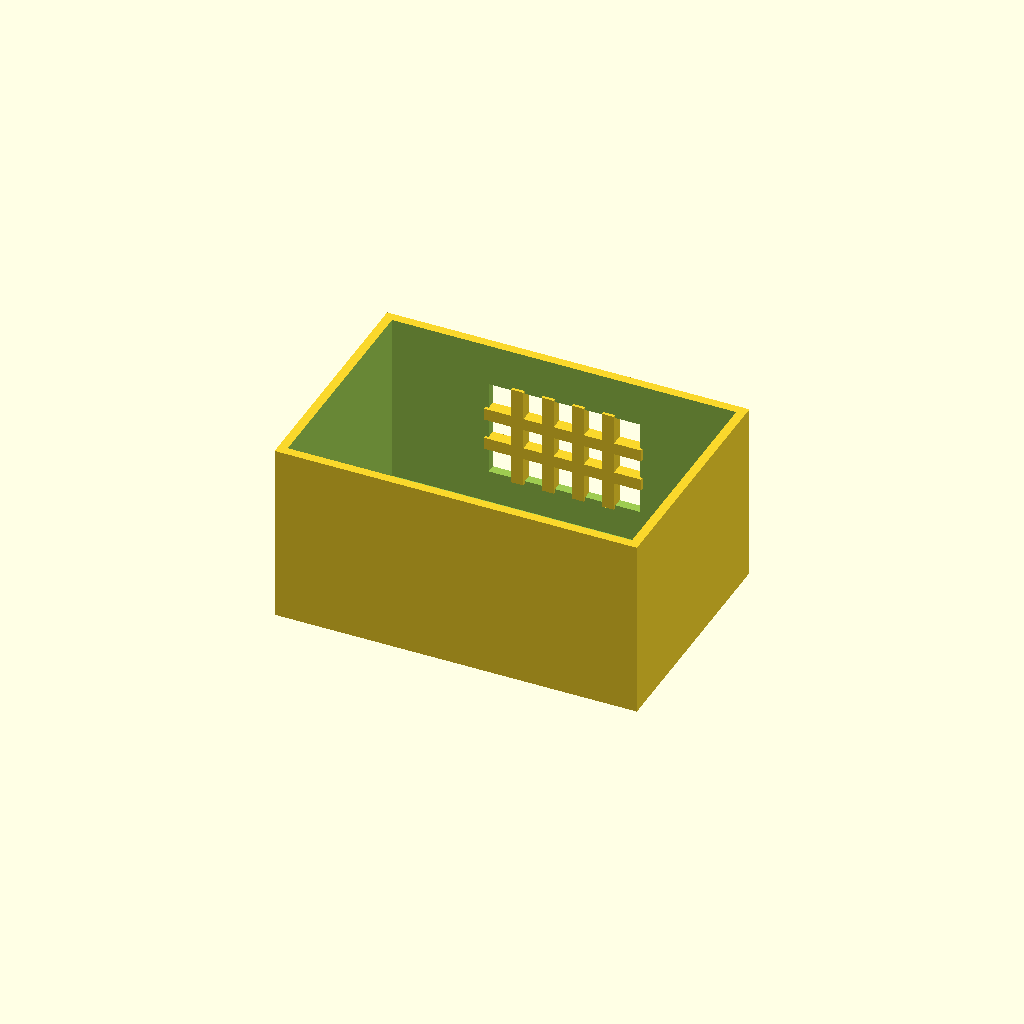
Cell 1 — every parameter at its default value.
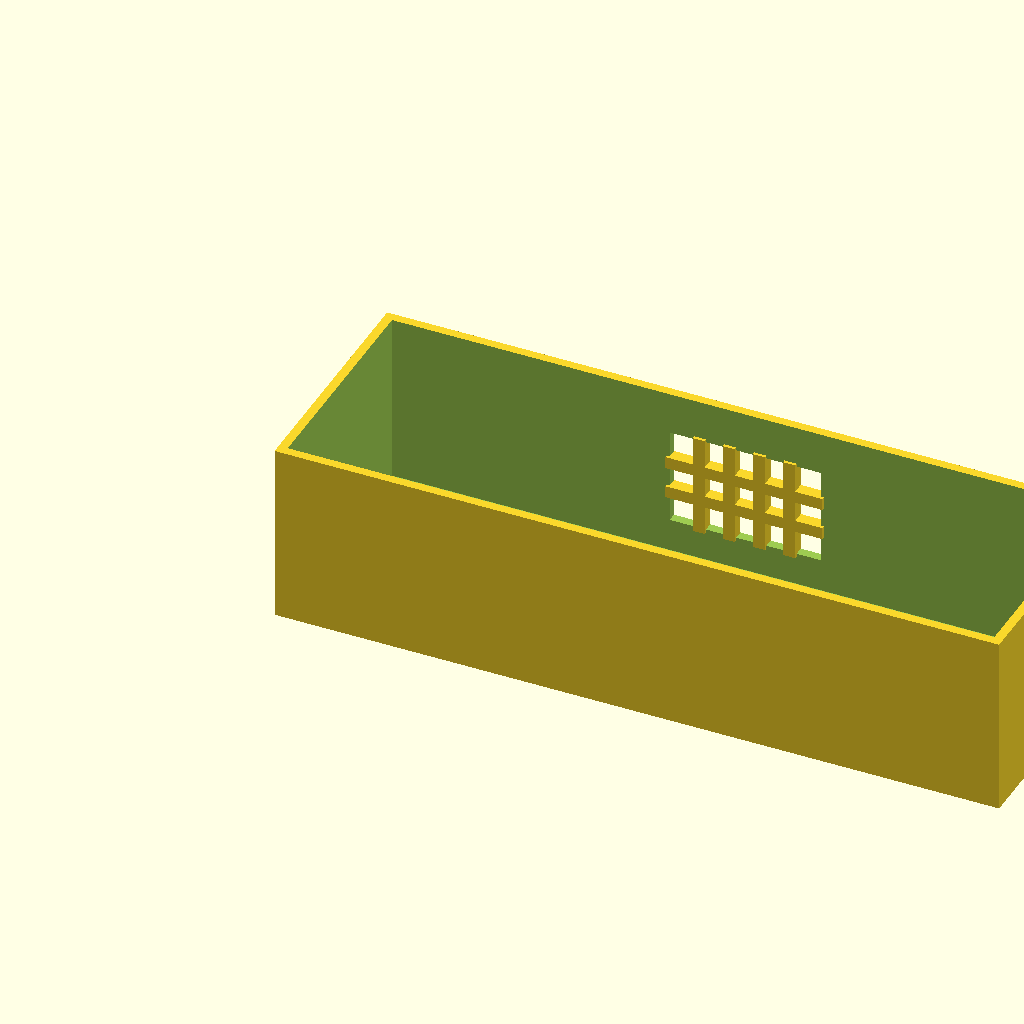
Cell 2: the same model with box_l = 240.
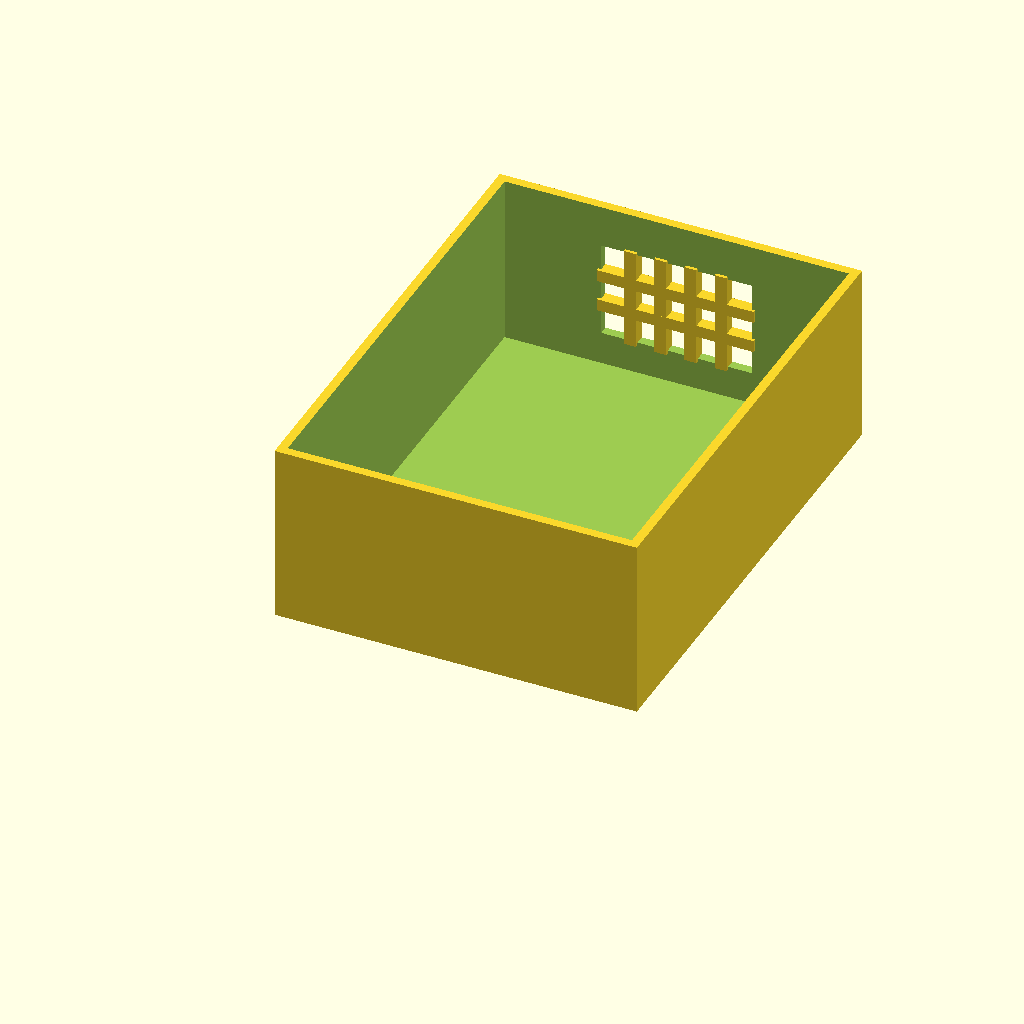
Cell 3 — box_w set to 160, the other parameters unchanged.
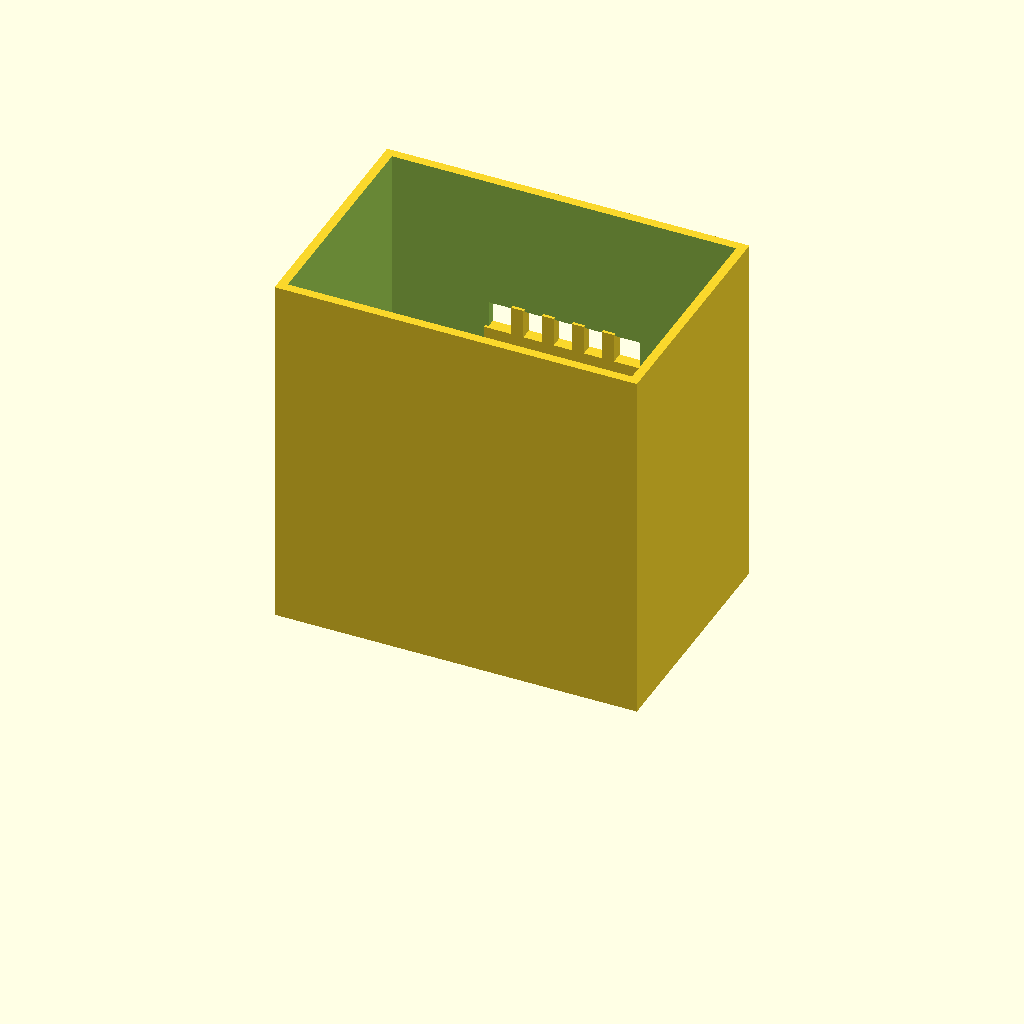
Cell 4: the same model with box_h = 120.
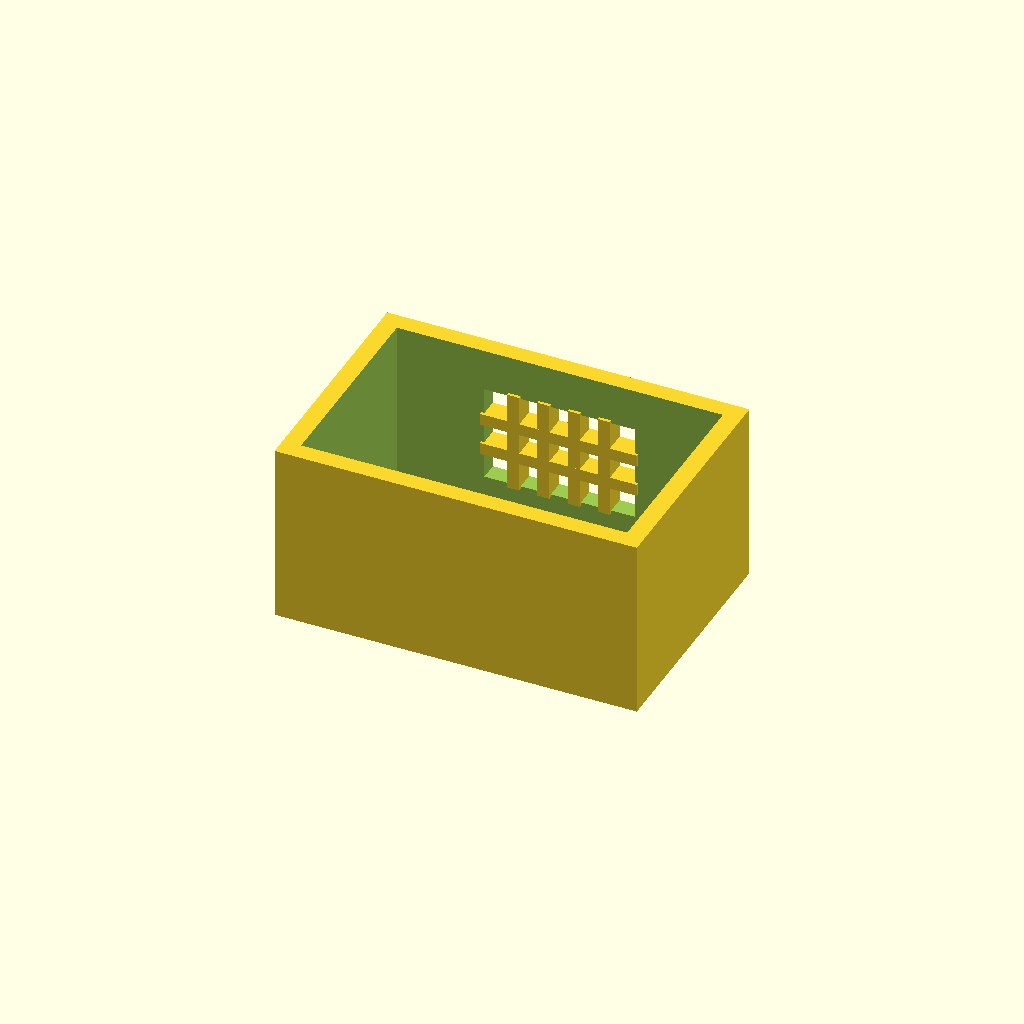
Cell 5: the same model with wall_t = 6.
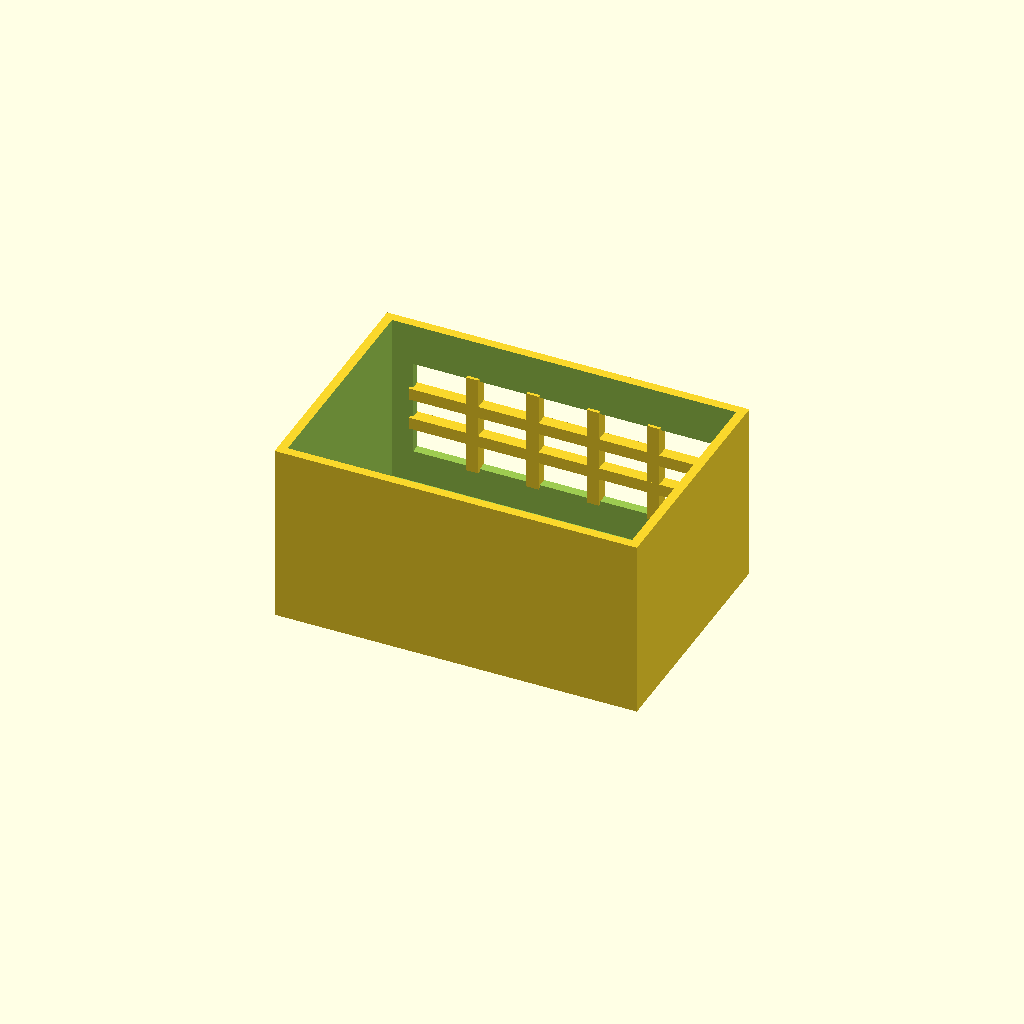
Cell 6 — win_l set to 100, the other parameters unchanged.
All cells are drawn from one camera (rotation 55°, 0°, 25°, orthographic, colour scheme Cornfield), so only the parameter changes between them.
The OpenSCAD source (optional_data/data/solid2/ventbox/part_0005.scad):
$fn = 32;

// ----------------------------------------------------------------------
// Vent box: crossgrid enclosure
// ----------------------------------------------------------------------

// --- parameters (mm) ---
box_l = 120;              // box length, X
box_w = 80;               // box width, Y
box_h = 60;               // box height, Z
wall_t = 3;               // shell wall thickness
win_l = 50;               // vent window width, X
win_h = 32;               // vent window height, Z
bar_w = 4;                // grid bar width
n_v = 4;                  // vertical bar count
n_h = 2;                  // horizontal bar count

win_z0 = (box_h - win_h) / 2;  // window lower edge Z
v_step = win_l / (n_v + 1);  // vertical bar step
h_step = win_h / (n_h + 1);  // horizontal bar step

difference() {
  union() {
    difference() {
      cube([box_l, box_w, box_h]);
  translate([wall_t, wall_t, wall_t])
    cube([box_l - 2 * wall_t, box_w - 2 * wall_t, box_h]);
  translate([(box_l - win_l) / 2, box_w - wall_t - 1, win_z0])
    cube([win_l, wall_t + 2, win_h]);
    }
    for (i = [1 : n_v])
      translate([(box_l - win_l) / 2 + i * v_step - bar_w / 2,
                 box_w - wall_t - 1, win_z0 - 1])
        cube([bar_w, wall_t + 1, win_h + 2]);
    for (i = [1 : n_h])
      translate([(box_l - win_l) / 2 - 1, box_w - wall_t - 1,
                 win_z0 + i * h_step - bar_w / 2])
        cube([win_l + 2, wall_t + 1, bar_w]);
  }
}
Parameter table extracted from the source (name, type, default, range or options):
box_l: number, default 120
box_w: number, default 80
box_h: number, default 60
wall_t: number, default 3
win_l: number, default 50
win_h: number, default 32
bar_w: number, default 4
n_v: number, default 4
n_h: number, default 2
